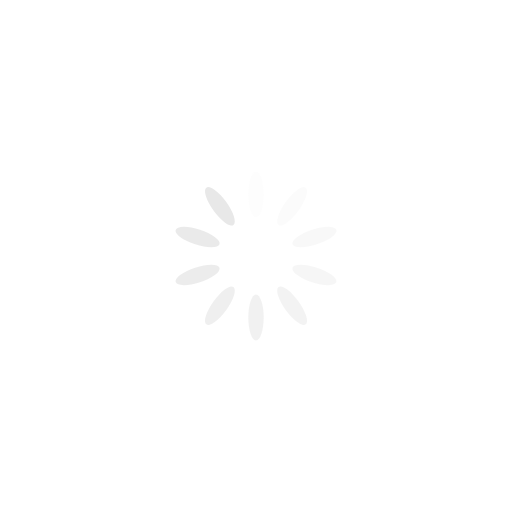
t = 0.00 s
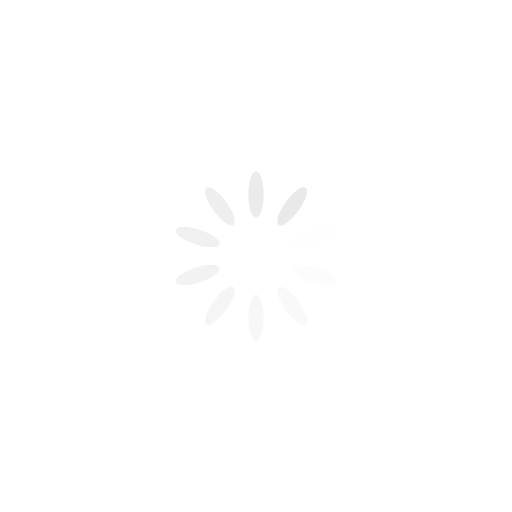
t = 0.35 s
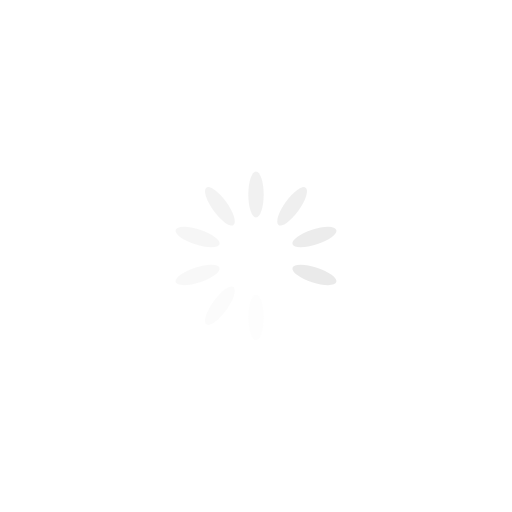
t = 0.70 s
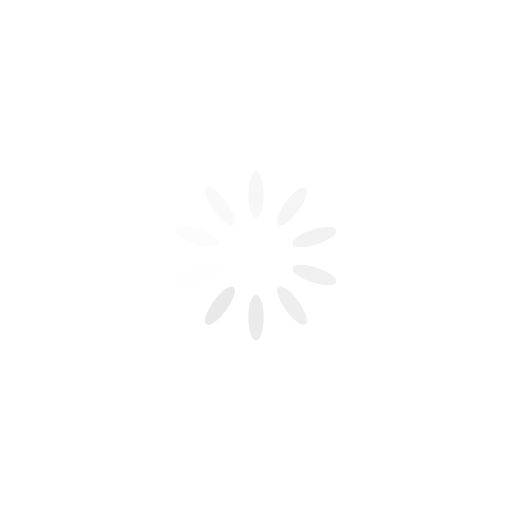
t = 1.05 s

The animated SVG that drew these frames (rendered in a browser with its animation timeline set to each time). Animation: 10 SMIL elements (animate=10); one cycle of 1.40 s, repeats indefinitely.

<svg class="lds-spinner" width="199px"  height="199px"  xmlns="http://www.w3.org/2000/svg" xmlns:xlink="http://www.w3.org/1999/xlink" viewBox="0 0 100 100" preserveAspectRatio="xMidYMid"><g transform="rotate(0 50 50)">
  <rect x="48.5" y="33.5" rx="9.700000000000001" ry="6.7" width="3" height="9" fill="#e8e8e8">
    <animate attributeName="opacity" values="1;0" times="0;1" dur="1.4s" begin="-1.26s" repeatCount="indefinite"></animate>
  </rect>
</g><g transform="rotate(36 50 50)">
  <rect x="48.5" y="33.5" rx="9.700000000000001" ry="6.7" width="3" height="9" fill="#e8e8e8">
    <animate attributeName="opacity" values="1;0" times="0;1" dur="1.4s" begin="-1.1199999999999999s" repeatCount="indefinite"></animate>
  </rect>
</g><g transform="rotate(72 50 50)">
  <rect x="48.5" y="33.5" rx="9.700000000000001" ry="6.7" width="3" height="9" fill="#e8e8e8">
    <animate attributeName="opacity" values="1;0" times="0;1" dur="1.4s" begin="-0.9799999999999999s" repeatCount="indefinite"></animate>
  </rect>
</g><g transform="rotate(108 50 50)">
  <rect x="48.5" y="33.5" rx="9.700000000000001" ry="6.7" width="3" height="9" fill="#e8e8e8">
    <animate attributeName="opacity" values="1;0" times="0;1" dur="1.4s" begin="-0.8399999999999999s" repeatCount="indefinite"></animate>
  </rect>
</g><g transform="rotate(144 50 50)">
  <rect x="48.5" y="33.5" rx="9.700000000000001" ry="6.7" width="3" height="9" fill="#e8e8e8">
    <animate attributeName="opacity" values="1;0" times="0;1" dur="1.4s" begin="-0.7s" repeatCount="indefinite"></animate>
  </rect>
</g><g transform="rotate(180 50 50)">
  <rect x="48.5" y="33.5" rx="9.700000000000001" ry="6.7" width="3" height="9" fill="#e8e8e8">
    <animate attributeName="opacity" values="1;0" times="0;1" dur="1.4s" begin="-0.5599999999999999s" repeatCount="indefinite"></animate>
  </rect>
</g><g transform="rotate(216 50 50)">
  <rect x="48.5" y="33.5" rx="9.700000000000001" ry="6.7" width="3" height="9" fill="#e8e8e8">
    <animate attributeName="opacity" values="1;0" times="0;1" dur="1.4s" begin="-0.41999999999999993s" repeatCount="indefinite"></animate>
  </rect>
</g><g transform="rotate(252 50 50)">
  <rect x="48.5" y="33.5" rx="9.700000000000001" ry="6.7" width="3" height="9" fill="#e8e8e8">
    <animate attributeName="opacity" values="1;0" times="0;1" dur="1.4s" begin="-0.27999999999999997s" repeatCount="indefinite"></animate>
  </rect>
</g><g transform="rotate(288 50 50)">
  <rect x="48.5" y="33.5" rx="9.700000000000001" ry="6.7" width="3" height="9" fill="#e8e8e8">
    <animate attributeName="opacity" values="1;0" times="0;1" dur="1.4s" begin="-0.13999999999999999s" repeatCount="indefinite"></animate>
  </rect>
</g><g transform="rotate(324 50 50)">
  <rect x="48.5" y="33.5" rx="9.700000000000001" ry="6.7" width="3" height="9" fill="#e8e8e8">
    <animate attributeName="opacity" values="1;0" times="0;1" dur="1.4s" begin="0s" repeatCount="indefinite"></animate>
  </rect>
</g></svg>
